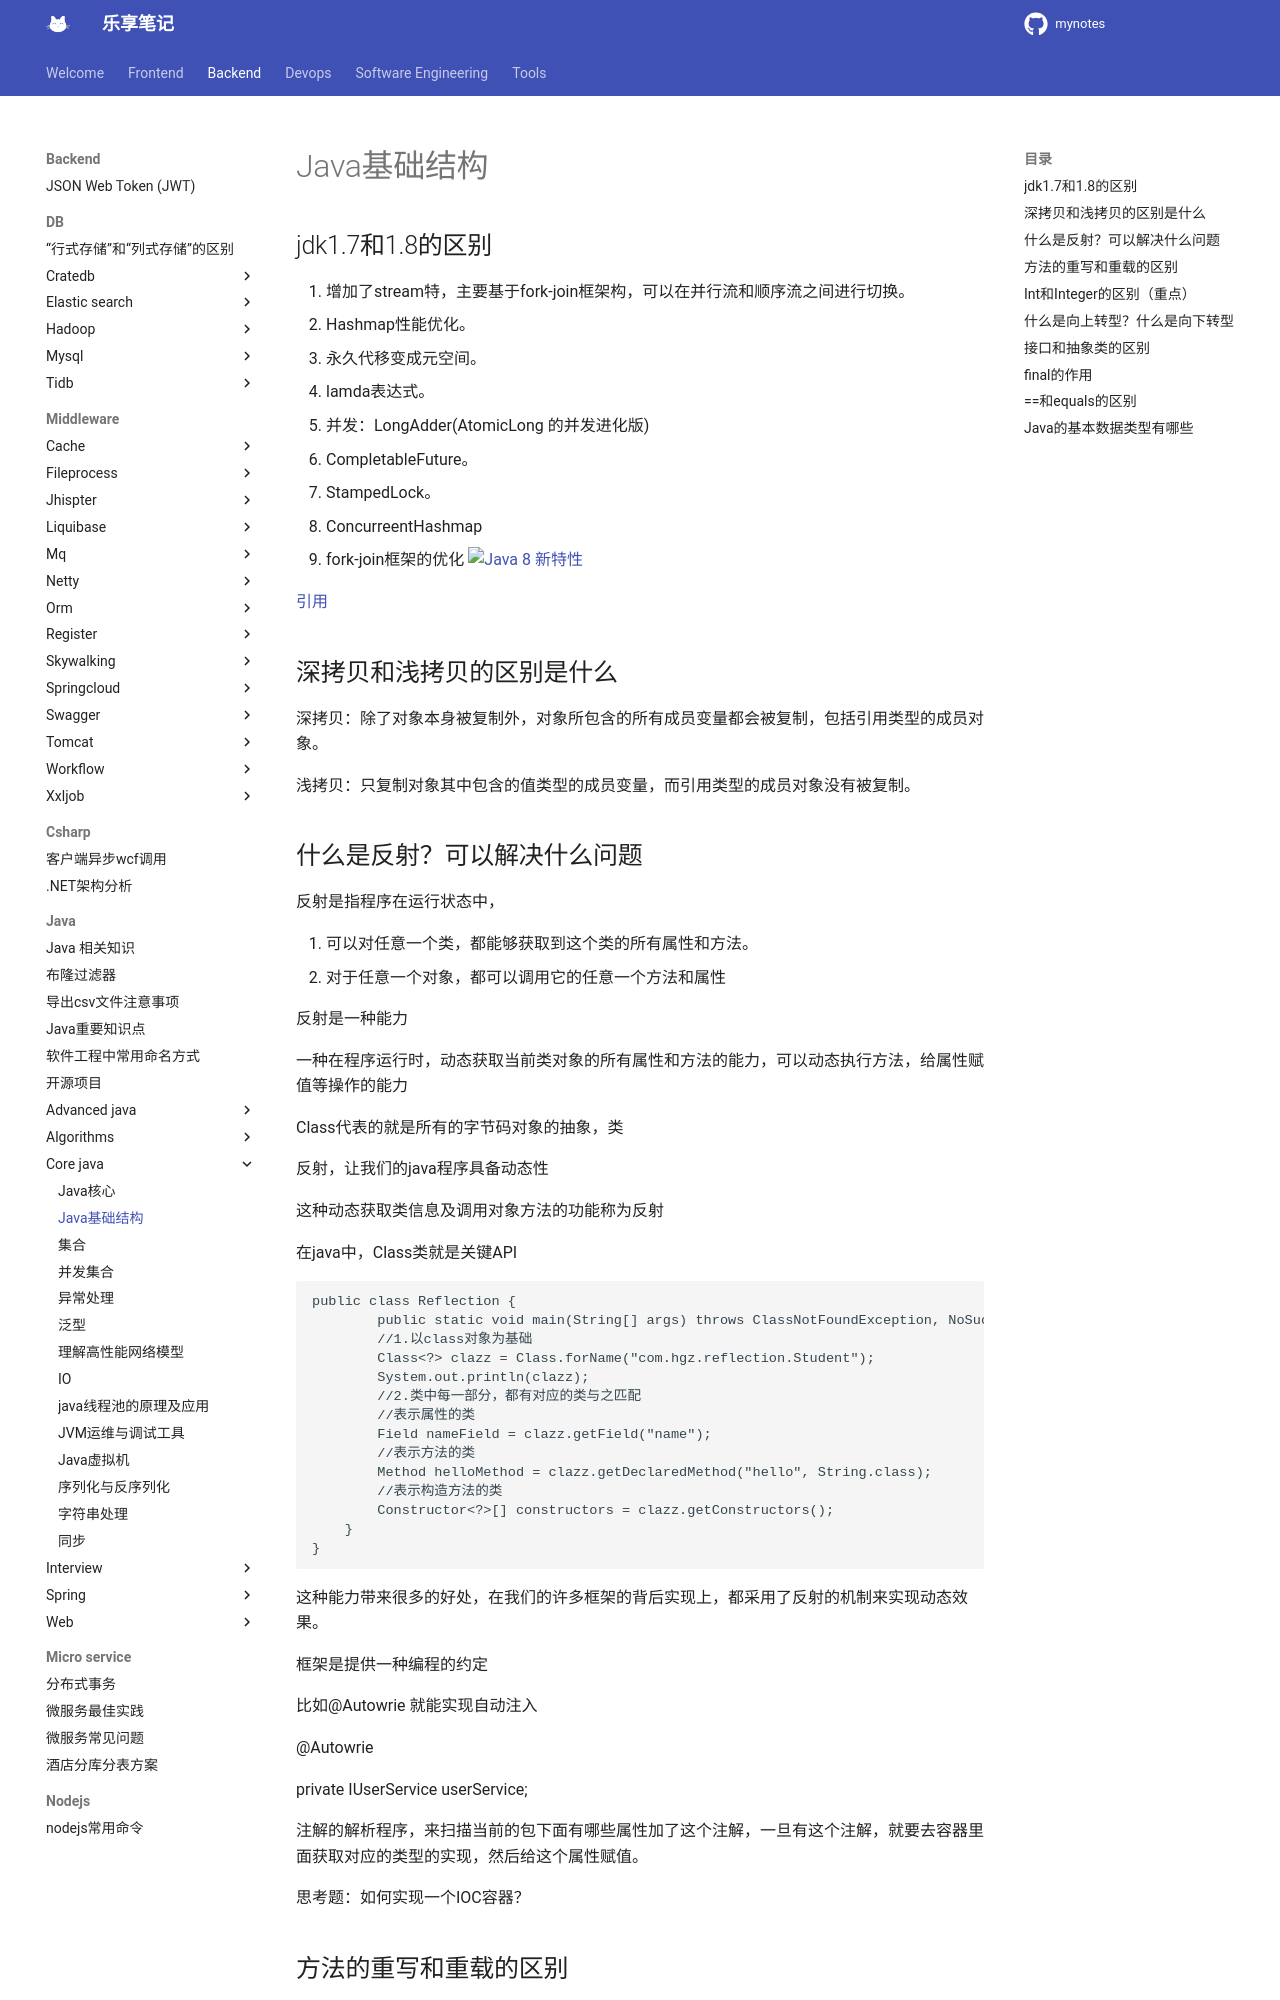

repository: jesshaw/mynotes · page: v1.3/Backend/java/core-java/basic-java-constructs/index.html · generator: mkdocs

# Java基础结构

## jdk1.7和1.8的区别

1. 增加了stream特，主要基于fork-join框架构，可以在并行流和顺序流之间进行切换。
1. Hashmap性能优化。
1. 永久代移变成元空间。
1. lamda表达式。
1. 并发：LongAdder(AtomicLong 的并发进化版)
1. CompletableFuture。
1. StampedLock。
1. ConcurreentHashmap
1. fork-join框架的优化
 ![Java 8 新特性](assets/deda4401fd662700953e43196caf81ec8f46dfa7734c154809dc2cc1f39f7925.png)  

[引用](https://juejin.im/post/6844904122169196552)

## 深拷贝和浅拷贝的区别是什么

深拷贝：除了对象本身被复制外，对象所包含的所有成员变量都会被复制，包括引用类型的成员对象。

浅拷贝：只复制对象其中包含的值类型的成员变量，而引用类型的成员对象没有被复制。
